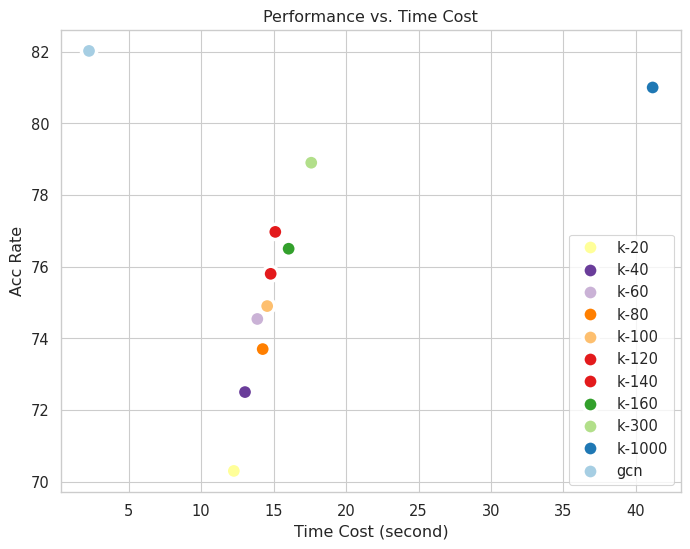

The matplotlib source for this figure:

import json
import os
import sys
sys.path.insert(0, os.path.abspath('../'))

# GCN: 82.02, 2.27

k = [20, 40, 60, 80, 100, 120, 140, 160, 300, 1000]
k = [f"k-{str(kv)}" for kv in k]
k.append("gcn")
print(k)
acc_rate = [
    70.30,
    72.50,
    74.54,
    73.70,
    74.90,
    75.80,
    76.97,
    76.50,
    78.90,
    81.00,
    82.02,
]

costs = [
    12.26,
    13.03,
    13.88,
    14.25,
    14.56,
    14.80,
    15.12,
    16.04,
    17.60,
    41.15,
    2.27,
]

import seaborn as sns
import pandas as pd
import matplotlib.pyplot as plt

data = {
    'Methods': k,
    'Time Cost': costs,
    'Acc Rate': acc_rate,
    'sz': [5 * rt for rt in acc_rate],
}

# print(data)

df = pd.DataFrame(data)
sns.set(context="paper", font_scale=1.2, style="whitegrid")
params = {
    'figure.figsize': (8, 6),  # 设置图片尺寸
    'figure.dpi': 300,  # 设置图形分辨率
}

plt.rcParams.update(params)
sns.scatterplot(
    x='Time Cost', y='Acc Rate',
    data=df, hue='Methods',
    # style='Methods',
    palette='Paired_r',
    markers="x",
    linewidth=2.5,
    s=120,
)

plt.title('Performance vs. Time Cost')
plt.xlabel('Time Cost (second)')
plt.ylabel('Acc Rate')

plt.legend(loc='lower right')
# plt.savefig(f"../pictures/time_cost_{dataset}.pdf", format='pdf', dpi=1200)
plt.show()